Labelled photos from "final_split", an image-classification folder in FadhliRajwaa/retinopaty-diabetic. The possible labels are: mild diabetic retinopathy, moderate diabetic retinopathy, proliferate DR, severe diabetic retinopathy.

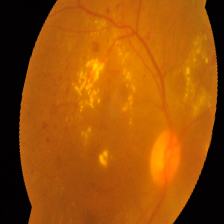
Label: severe diabetic retinopathy

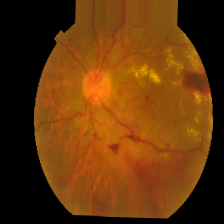
Label: proliferate DR

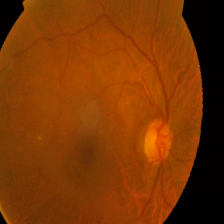
Label: mild diabetic retinopathy

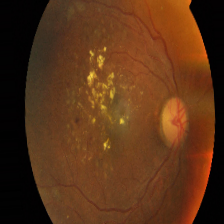
Label: moderate diabetic retinopathy

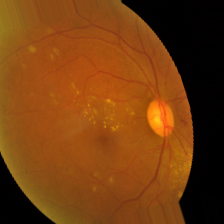
Label: moderate diabetic retinopathy

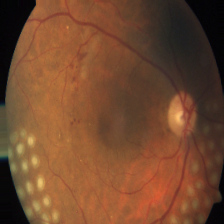
Label: proliferate DR
